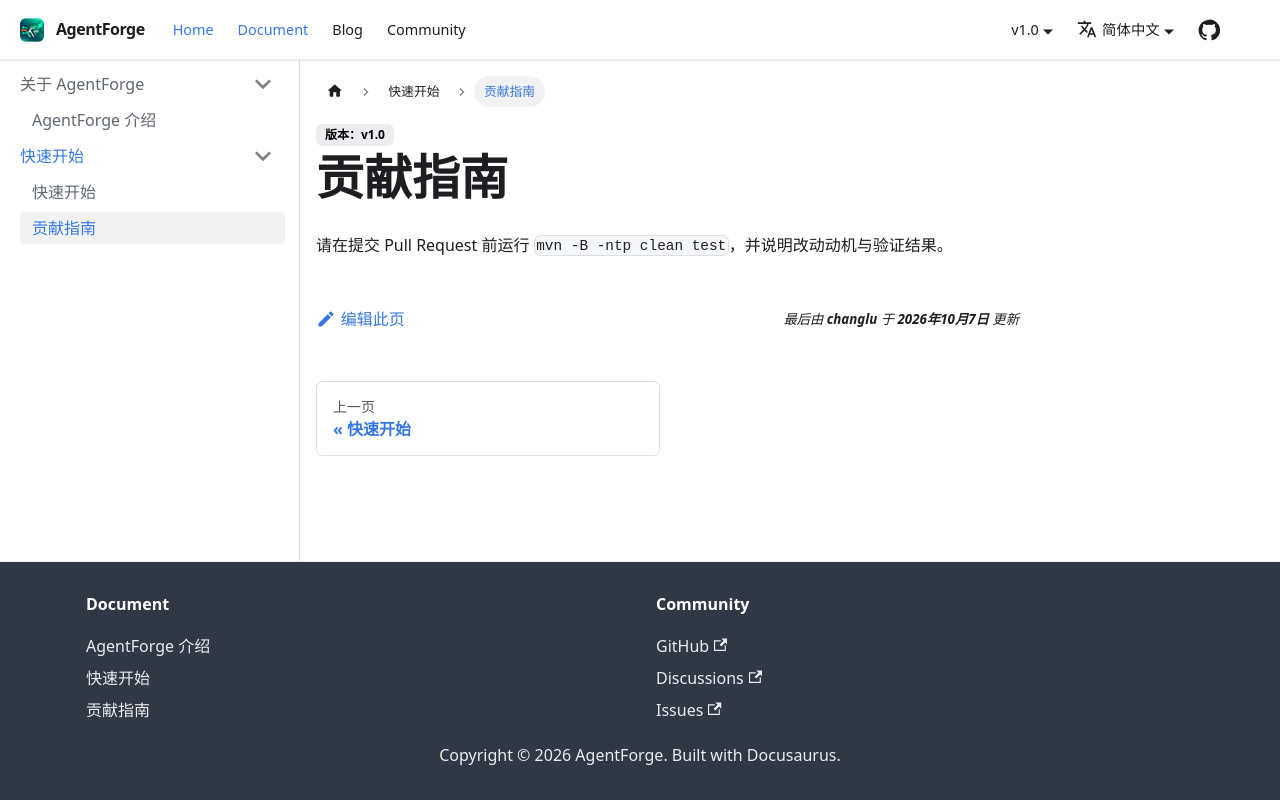

repository: changluya/AgentForge · page: docs/quickstart/contributing.html · generator: docusaurus

---
title: 贡献指南
sidebar_label: 贡献指南
description: 参与 AgentForge 开发的基本流程
---
# 贡献指南

提交改动前，请先搜索现有 [Issues](https://github.com/changluya/AgentForge/issues) 与 [Discussions](https://github.com/changluya/AgentForge/discussions)。

1. Fork 仓库并从最新主分支创建功能分支；
2. 保持改动聚焦，并为行为变更补充测试；
3. 运行 `mvn -B -ntp clean test`；
4. 提交 Pull Request，说明动机、实现与验证结果。

公开 API 应保持厂商无关，任何密钥都不能进入日志、测试或示例。
